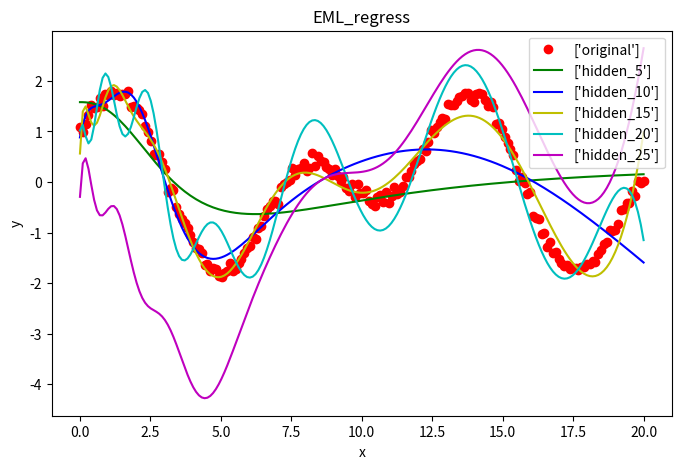

Source code (Python):
"""
Created on Tue Apr 21 22:37:14 2020

[redacted]
"""
import numpy as np
import matplotlib.pyplot as plt

plt.rcParams['figure.figsize'] = (8, 5)


class RELM_HiddenLayer:
    """
        正则化的极限学习机
        :param x: 初始化学习机时的训练集属性X
        :param num: 学习机隐层节点数
        :param C: 正则化系数的倒数
    """

    def __init__(self, x, num, C=10):
        row = x.shape[0]
        columns = x.shape[1]
        rnd = np.random.RandomState()
        # 权重w
        self.w = rnd.uniform(-1, 1, (columns, num))
        # 偏置b
        self.b = np.zeros([row, num], dtype=float)
        for i in range(num):
            rand_b = rnd.uniform(-0.4, 0.4)
            for j in range(row):
                self.b[j, i] = rand_b
        self.H0 = np.matrix(self.sigmoid(np.dot(x, self.w) + self.b))
        self.C = C
        self.P = (self.H0.H * self.H0 + len(x) / self.C).I

    @staticmethod
    def sigmoid(x):
        """
            激活函数sigmoid
            :param x: 训练集中的X
            :return: 激活值
        """
        return 1.0 / (1 + np.exp(-x))

    # 回归问题 训练
    def regressor_train(self, T):
        """
            初始化了学习机后需要传入对应标签T
            :param T: 对应属性X的标签T
            :return: 隐层输出权值beta
        """
        all_m = np.dot(self.P, self.H0.H)
        self.beta = np.dot(all_m, T)
        return self.beta

    # 回归问题 测试
    def regressor_test(self, test_x):
        """
            传入待预测的属性X并进行预测获得预测值
            :param test_x:特征
            :return: 预测值
        """
        b_row = test_x.shape[0]
        h = self.sigmoid(np.dot(test_x, self.w) + self.b[:b_row, :])
        result = np.dot(h, self.beta)
        return result


# 产生数据集
x = np.linspace(0, 20, 200)
noise = np.random.normal(0, 0.08, 200)
y = np.sin(x) + np.cos(0.5 * x) + noise
# 转化成二维形式
x = np.array(x).reshape(-1, 1)
y = np.array(y).reshape(-1, 1)

j = 0
# 绘制原始散点图
plt.plot(x, y, 'or')

# 不同隐藏层线条设置不同的颜色
color = ['g', 'b', 'y', 'c', 'm']

# 比较不同隐藏层拟合效果
for i in range(5, 30, 5):
    my_EML = RELM_HiddenLayer(x, i)
    my_EML.regressor_train(y)
    x_test = np.linspace(0, 20, 200).reshape(-1, 1)
    y_test = my_EML.regressor_test(x_test)
    plt.plot(x_test, y_test, color[j])
    plt.title('EML_regress')
    plt.xlabel('x')
    plt.ylabel('y')
    j += 1
# 增加图例
plt.legend([['original'], ['hidden_5'], ['hidden_10'], ['hidden_15'], ['hidden_20'], ['hidden_25']], loc='upper right')
plt.show()
